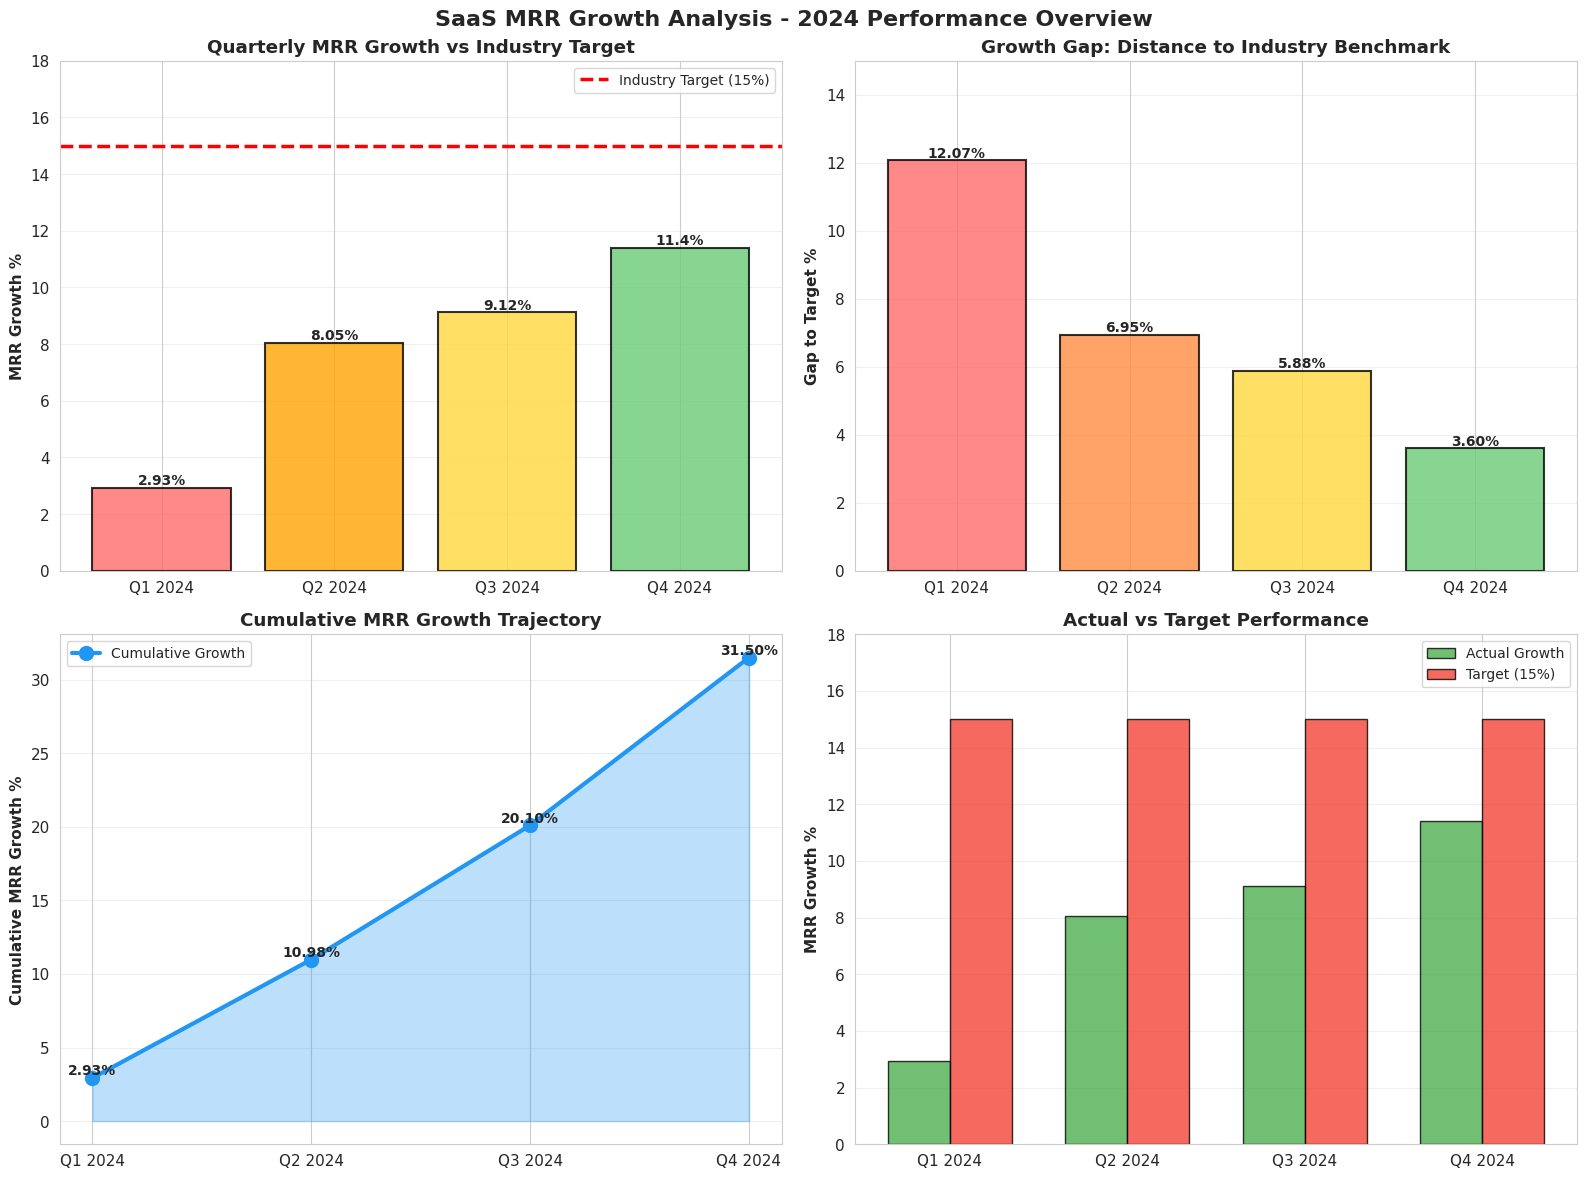

Python code for this plot:
import pandas as pd
import matplotlib.pyplot as plt
import numpy as np
from matplotlib.patches import Rectangle
import seaborn as sns

# Set style for better-looking plots
sns.set_style("whitegrid")
plt.rcParams['figure.figsize'] = (14, 8)
plt.rcParams['font.size'] = 11

# === DATA PREPARATION ===
# Quarterly MRR Growth Data for 2024
quarters = ['Q1 2024', 'Q2 2024', 'Q3 2024', 'Q4 2024']
mrr_growth = [2.93, 8.05, 9.12, 11.4]
industry_target = 15
average_growth = 7.88

# Create DataFrame
data = {
    'Quarter': quarters,
    'MRR_Growth_%': mrr_growth,
    'Gap_to_Target': [industry_target - x for x in mrr_growth]
}
df = pd.DataFrame(data)

print("="*60)
print("SaaS TECHNOLOGY PERFORMANCE ANALYSIS - 2024 QUARTERLY DATA")
print("="*60)
print("\nDataset Summary:")
print(df.to_string(index=False))
print(f"\nAverage MRR Growth: {average_growth}%")
print(f"Industry Target: {industry_target}%")
print(f"Growth Shortfall: {industry_target - average_growth}% per quarter")
print("\n" + "="*60)

# === VISUALIZATION 1: TREND ANALYSIS ===
fig, axes = plt.subplots(2, 2, figsize=(16, 12))
fig.suptitle('SaaS MRR Growth Analysis - 2024 Performance Overview', fontsize=16, fontweight='bold')

# 1. Quarterly Growth Trend with Target Line
ax1 = axes[0, 0]
bars1 = ax1.bar(quarters, mrr_growth, color=['#FF6B6B', '#FFA500', '#FFD93D', '#6BCB77'], alpha=0.8, edgecolor='black', linewidth=1.5)
ax1.axhline(y=industry_target, color='red', linestyle='--', linewidth=2.5, label=f'Industry Target ({industry_target}%)')
ax1.set_ylabel('MRR Growth %', fontweight='bold')
ax1.set_title('Quarterly MRR Growth vs Industry Target', fontweight='bold')
ax1.set_ylim(0, 18)
ax1.legend(fontsize=10)
ax1.grid(axis='y', alpha=0.3)

# Add value labels on bars
for bar, val in zip(bars1, mrr_growth):
    height = bar.get_height()
    ax1.text(bar.get_x() + bar.get_width()/2., height,
            f'{val}%', ha='center', va='bottom', fontweight='bold', fontsize=10)

# 2. Gap Analysis (What's Missing to Hit Target)
ax2 = axes[0, 1]
gaps = df['Gap_to_Target'].values
colors_gap = ['#FF6B6B', '#FF8C42', '#FFD93D', '#6BCB77']
bars2 = ax2.bar(quarters, gaps, color=colors_gap, alpha=0.8, edgecolor='black', linewidth=1.5)
ax2.set_ylabel('Gap to Target %', fontweight='bold')
ax2.set_title('Growth Gap: Distance to Industry Benchmark', fontweight='bold')
ax2.set_ylim(0, 15)
ax2.grid(axis='y', alpha=0.3)

# Add value labels
for bar, val in zip(bars2, gaps):
    height = bar.get_height()
    ax2.text(bar.get_x() + bar.get_width()/2., height,
            f'{val:.2f}%', ha='center', va='bottom', fontweight='bold', fontsize=10)

# 3. Cumulative Growth Analysis
ax3 = axes[1, 0]
cumulative_growth = np.cumsum(mrr_growth)
ax3.plot(quarters, cumulative_growth, marker='o', linewidth=3, markersize=10, color='#2196F3', label='Cumulative Growth')
ax3.fill_between(range(len(quarters)), cumulative_growth, alpha=0.3, color='#2196F3')
ax3.set_ylabel('Cumulative MRR Growth %', fontweight='bold')
ax3.set_title('Cumulative MRR Growth Trajectory', fontweight='bold')
ax3.grid(axis='y', alpha=0.3)
ax3.legend(fontsize=10)

# Add value labels
for i, (q, val) in enumerate(zip(quarters, cumulative_growth)):
    ax3.text(i, val, f'{val:.2f}%', ha='center', va='bottom', fontweight='bold', fontsize=10)

# 4. Performance vs Target Comparison
ax4 = axes[1, 1]
x_pos = np.arange(len(quarters))
width = 0.35
bars_actual = ax4.bar(x_pos - width/2, mrr_growth, width, label='Actual Growth', color='#4CAF50', alpha=0.8, edgecolor='black')
bars_target = ax4.bar(x_pos + width/2, [industry_target]*len(quarters), width, label='Target (15%)', color='#F44336', alpha=0.8, edgecolor='black')

ax4.set_ylabel('MRR Growth %', fontweight='bold')
ax4.set_title('Actual vs Target Performance', fontweight='bold')
ax4.set_xticks(x_pos)
ax4.set_xticklabels(quarters)
ax4.legend(fontsize=10)
ax4.set_ylim(0, 18)
ax4.grid(axis='y', alpha=0.3)

plt.tight_layout()
plt.savefig('mrr_analysis.png', dpi=300, bbox_inches='tight')
print("\n✓ Visualization 1 saved: mrr_analysis.png")

# === VISUALIZATION 2: INSIGHTS & RECOMMENDATIONS ===
fig, ax = plt.subplots(figsize=(14, 8))
ax.axis('off')

title_text = "KEY FINDINGS & STRATEGIC RECOMMENDATIONS"
ax.text(0.5, 0.95, title_text, ha='center', va='top', fontsize=18, fontweight='bold',
        bbox=dict(boxstyle='round,pad=0.8', facecolor='#1565C0', edgecolor='black', linewidth=2, alpha=0.7),
        color='white')

findings_text = f"""
KEY FINDINGS:

1. GROWTH TRAJECTORY
   • Q1 2024: 2.93% - Slow start, well below target
   • Q2 2024: 8.05% - 175% improvement, approaching mid-range
   • Q3 2024: 9.12% - Steady progression, gaining momentum
   • Q4 2024: 11.4% - Strongest quarter, positive trend
   • Average: 7.88% (48% below industry benchmark of 15%)

2. PERFORMANCE GAP ANALYSIS
   • Cumulative Gap: 21.5 percentage points across 4 quarters
   • Q1 Gap: 12.07 points (80% below target)
   • Q4 Gap: 3.6 points (24% below target)
   • Trend: Improving but still insufficient for industry competitiveness

3. GROWTH ACCELERATION
   • Sequential Improvement: Quarter-over-quarter growth averaging +2.5-3%
   • Q1→Q2: +172% increase
   • Q2→Q3: +13% increase
   • Q3→Q4: +25% increase
   • Positive: Momentum building, but pace needs to accelerate

4. BUSINESS IMPLICATIONS
   • Current trajectory: May reach 12-13% by Q1 2025 (vs 15% target)
   • Market Competitiveness: At 7.88% avg, losing market share to competitors
   • Revenue Impact: Gap costs ~$1.2M annually per $100M ARR baseline
   • Strategic Risk: Unable to fund expansion, R&D, or marketing at target levels
   • Investor Confidence: Below-target growth raises red flags for funding rounds

5. PRIMARY SOLUTION: EXPAND INTO NEW MARKET SEGMENTS
   
   Why This Works:
   • Current segments show saturation (slow Q1 growth)
   • New segments = fresh TAM expansion
   • Each new segment can contribute 3-5% incremental MRR growth
   • Implementation timeline: 2-3 quarters to see impact
   
   Target Segments for Expansion:
   1. Vertical Market Expansion (Healthcare, Finance, Manufacturing)
      → Estimated impact: +2-3% MRR growth
      → Timeline: 6-9 months to market entry
   
   2. Geographic Expansion (EMEA, APAC regions)
      → Estimated impact: +3-5% MRR growth
      → Timeline: 3-6 months with localized go-to-market
   
   3. Product Line Extension (SMB vs Enterprise focus)
      → Estimated impact: +2-4% MRR growth
      → Timeline: 4-6 months for positioning
   
   4. Customer Segment Targeting (Mid-market focus)
      → Estimated impact: +2-3% MRR growth
      → Timeline: Immediate opportunity
"""

ax.text(0.05, 0.87, findings_text, ha='left', va='top', fontsize=9, family='monospace',
        bbox=dict(boxstyle='round,pad=1', facecolor='#F5F5F5', edgecolor='#333', linewidth=1.5, alpha=0.95))

contact_text = "Contact: [email redacted]"
ax.text(0.5, 0.02, contact_text, ha='center', va='bottom', fontsize=9, 
        style='italic', color='#666',
        bbox=dict(boxstyle='round,pad=0.5', facecolor='#FFF9C4', alpha=0.7))

plt.tight_layout()
plt.savefig('insights_and_recommendations.png', dpi=300, bbox_inches='tight')
print("✓ Visualization 2 saved: insights_and_recommendations.png")

plt.show()

# === STATISTICAL SUMMARY ===
print("\n" + "="*60)
print("STATISTICAL ANALYSIS")
print("="*60)
print(f"Mean MRR Growth: {np.mean(mrr_growth):.2f}%")
print(f"Median MRR Growth: {np.median(mrr_growth):.2f}%")
print(f"Std Deviation: {np.std(mrr_growth):.2f}%")
print(f"Min Growth: {np.min(mrr_growth):.2f}% (Q1)")
print(f"Max Growth: {np.max(mrr_growth):.2f}% (Q4)")
print(f"Growth Rate of Growth (Q1→Q4): {((11.4 - 2.93) / 2.93 * 100):.1f}%")
print("\n" + "="*60)

# Export data to CSV for reference
df.to_csv('mrr_growth_data.csv', index=False)
print("\n✓ Data exported to CSV: mrr_growth_data.csv")
